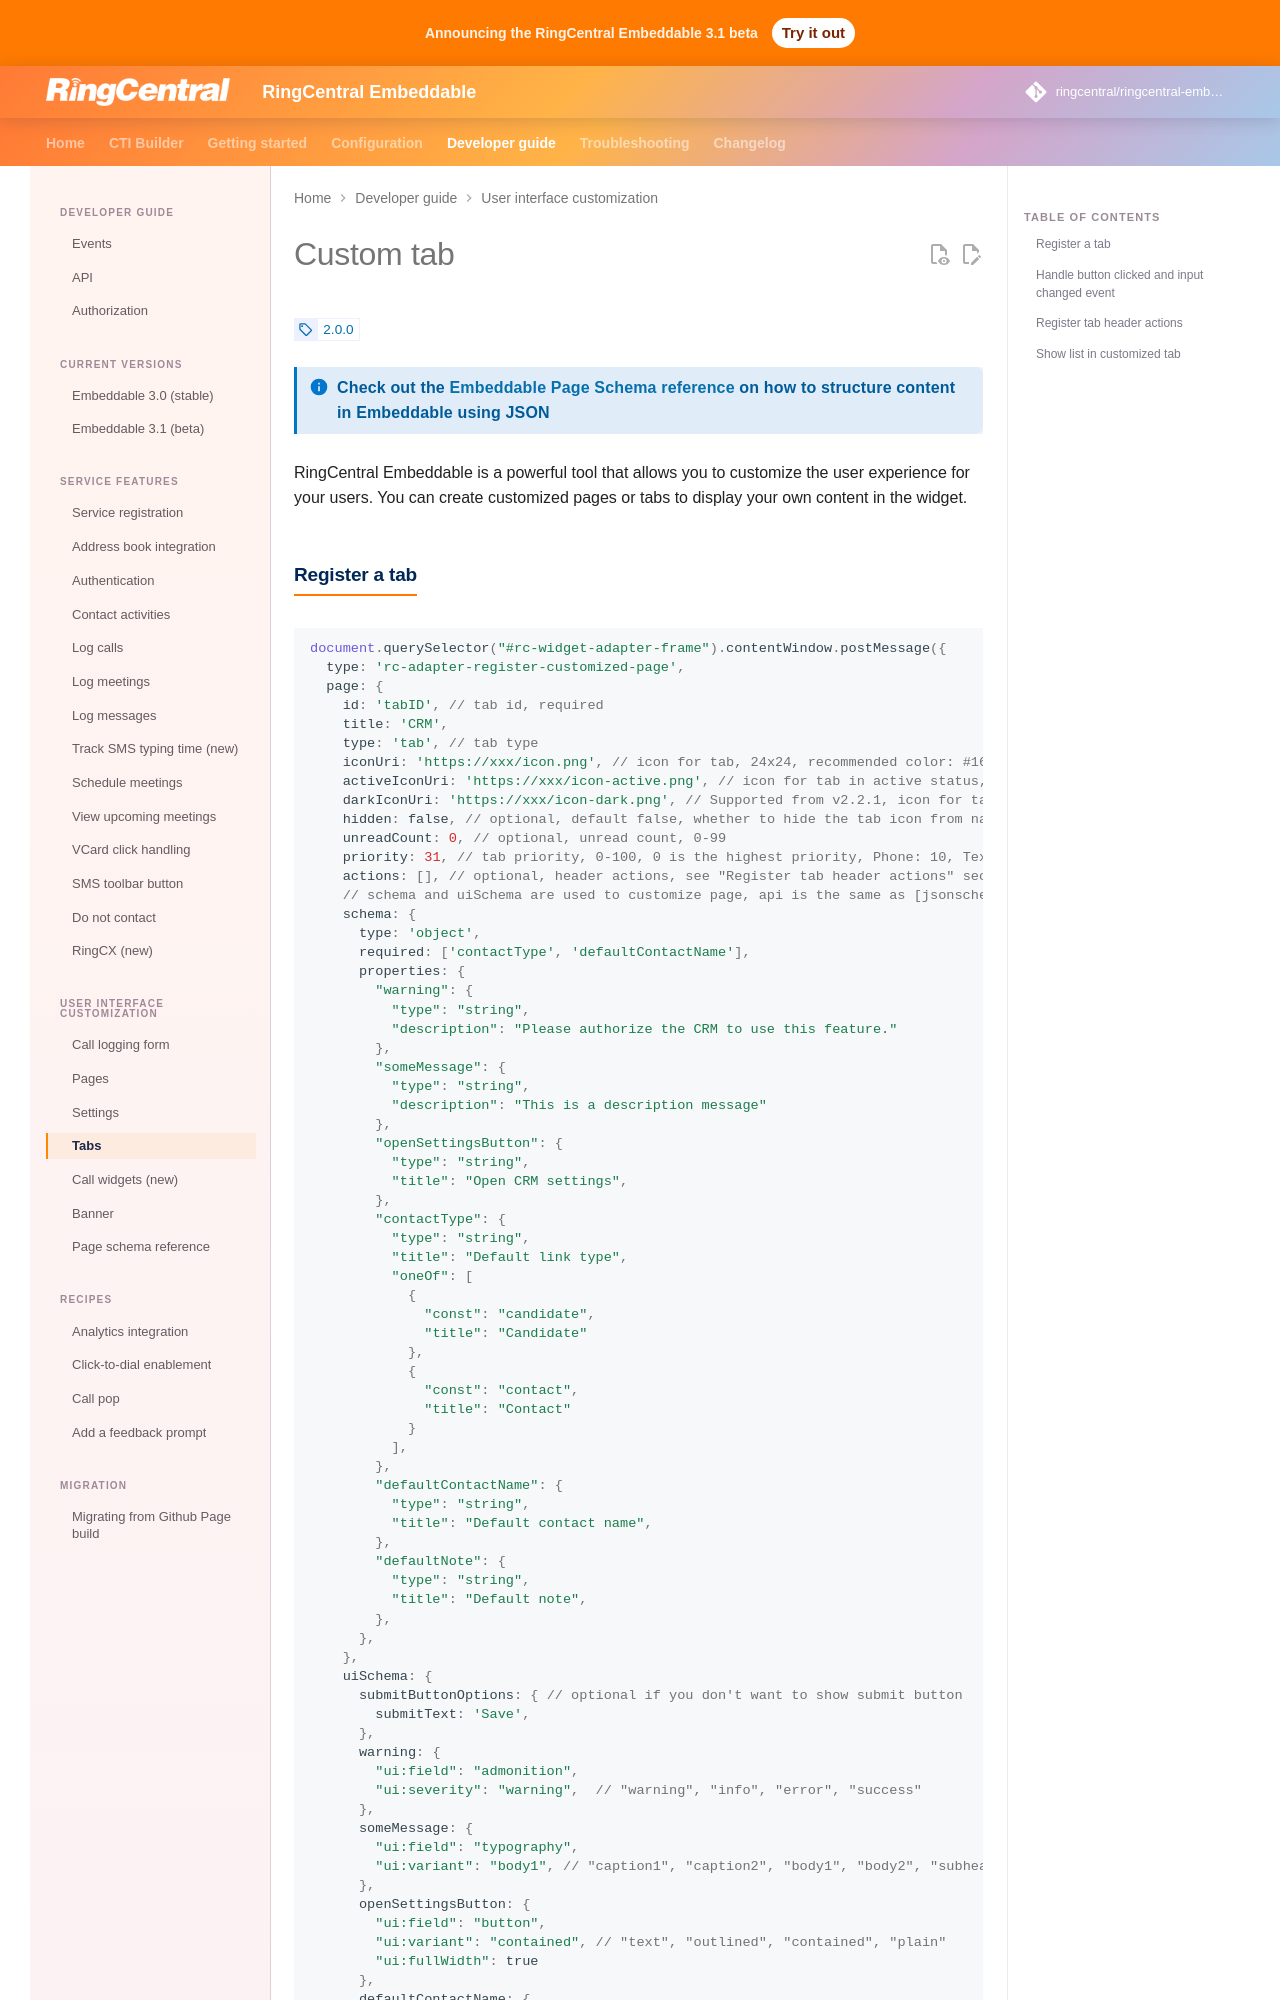

repository: ringcentral/ringcentral-embeddable · page: docs/integration/custom-tab/index.html · generator: mkdocs

# Custom tab

<!-- md:version 2.0.0 -->

!!! info "Check out the [Embeddable Page Schema reference](https://ringcentral.github.io/ringcentral-embeddable/jsonschema-page/?path=/docs/jsonschemapage-documentation--docs) on how to structure content in Embeddable using JSON"

RingCentral Embeddable is a powerful tool that allows you to customize the user experience for your users. You can create customized pages or tabs to display your own content in the widget.
